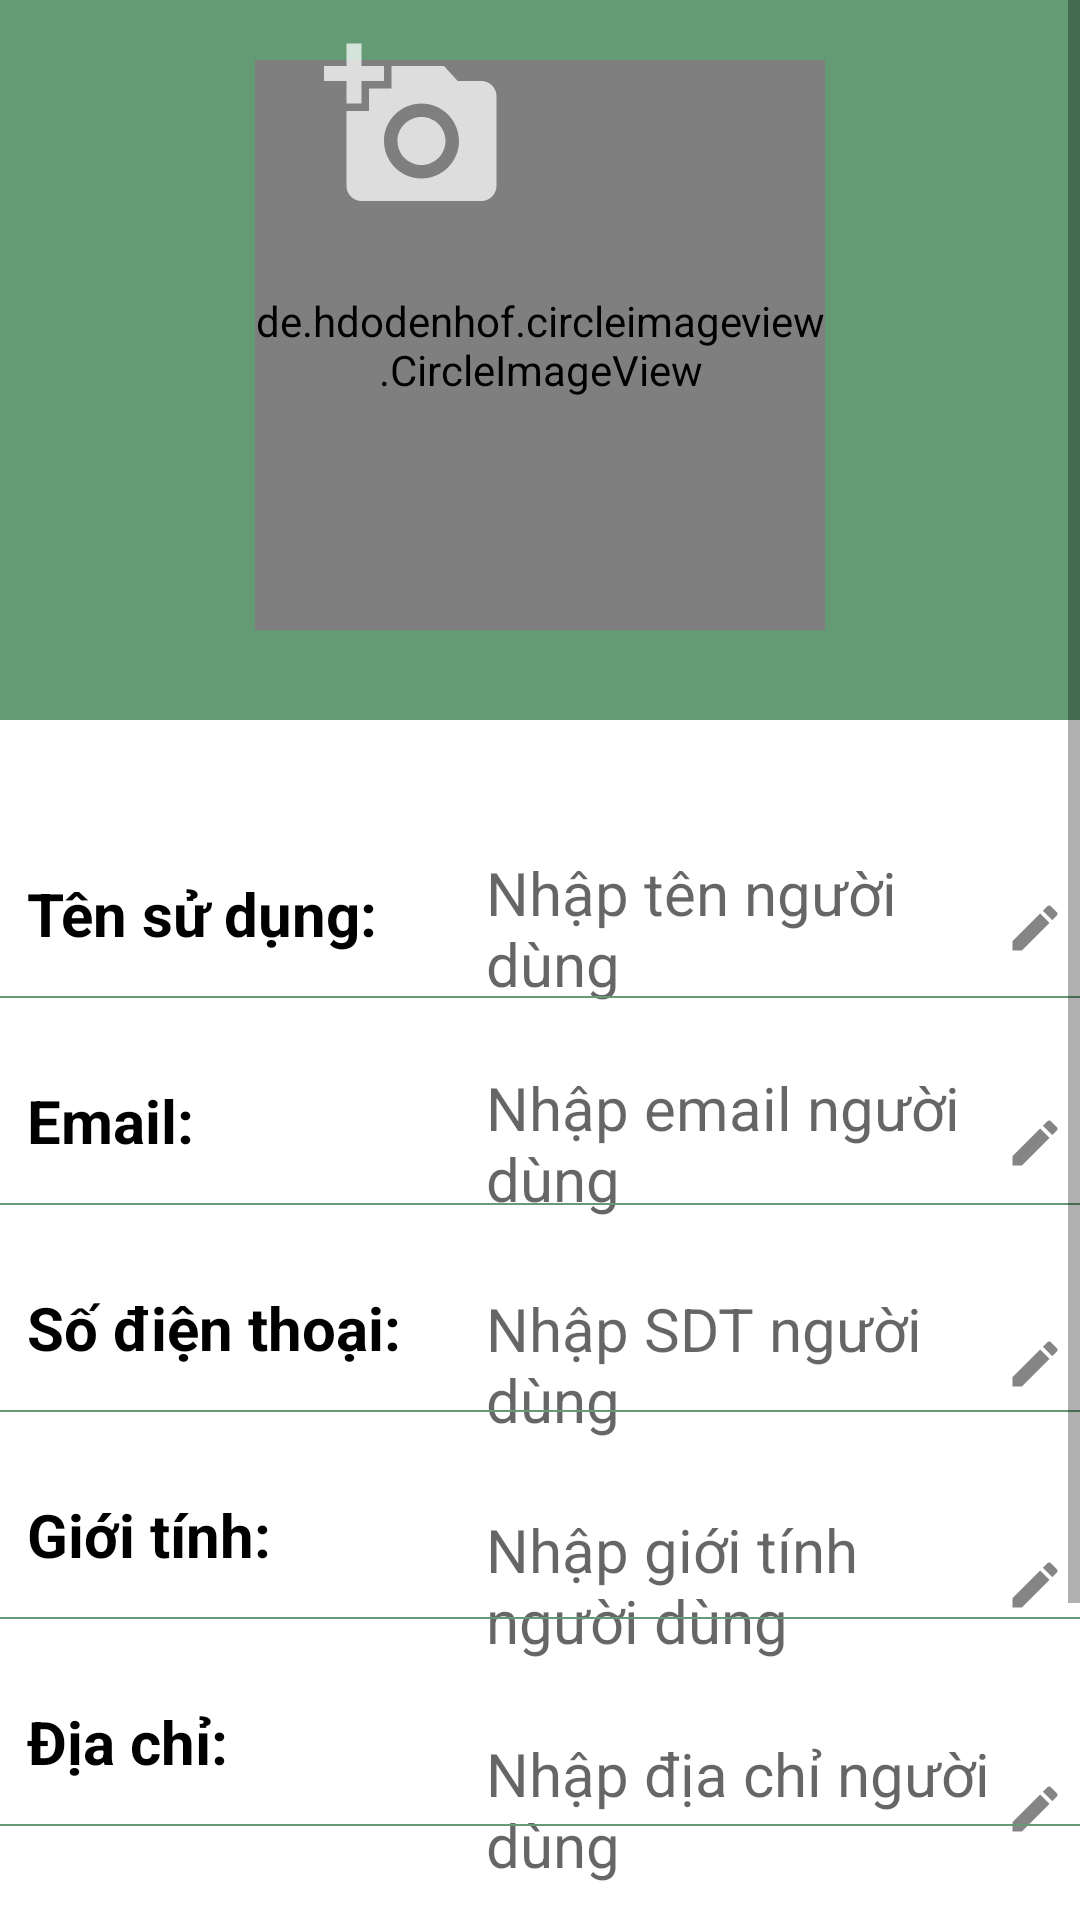

Write the Android layout XML for this screen, with the resource values it uses.
<!-- AndroidManifest.xml: application theme Theme.Agricultural_products_store -->
<!-- res/layout/activity_profile_user.xml -->
<?xml version="1.0" encoding="utf-8"?>
<ScrollView xmlns:app="http://schemas.android.com/apk/res-auto"
    xmlns:tools="http://schemas.android.com/tools"
    android:layout_width="match_parent"
    android:layout_height="match_parent"
    android:fillViewport="true"
    xmlns:android="http://schemas.android.com/apk/res/android">
    <androidx.constraintlayout.widget.ConstraintLayout xmlns:android="http://schemas.android.com/apk/res/android"
    xmlns:app="http://schemas.android.com/apk/res-auto"
    xmlns:tools="http://schemas.android.com/tools"
    android:layout_width="match_parent"
    android:layout_height="match_parent"
    tools:context=".profile.ProfileUserActivity">

    <RelativeLayout
        android:id="@+id/rela1"
        android:background="@color/xanh_luc"
        android:layout_width="match_parent"
        android:layout_height="240dp"
        app:layout_constraintTop_toTopOf="parent"
        app:layout_constraintLeft_toLeftOf="parent"
        app:layout_constraintRight_toRightOf="parent"
        >

        <de.hdodenhof.circleimageview.CircleImageView
            android:id="@+id/image_user"
            android:layout_width="190dp"
            android:layout_height="190dp"
            android:layout_centerHorizontal="true"
            android:layout_marginTop="20dp"
            android:src="@drawable/avatar"
            app:civ_border_width="2dp"
            app:civ_border_color="#C6C1C1"
            />
        <View
            android:layout_width="60dp"
            android:layout_height="60dp"
            android:background="@drawable/ic_addphoto"
            android:layout_marginTop="12dp"
            android:layout_marginLeft="108dp"
            ></View>
    </RelativeLayout>
    <RelativeLayout
        app:layout_constraintTop_toBottomOf="@+id/rela1"
        android:layout_width="match_parent"
        android:layout_height="wrap_content"
        android:layout_marginTop="21dp"
        >
        <TextView
            android:id="@+id/text_name"
            android:layout_width="144dp"
            android:layout_height="wrap_content"
            android:layout_marginTop="30dp"
            android:textColor="@color/black"
            android:textStyle="bold"
            android:text="Tên sử dụng:"
            android:textSize="20dp"
            android:layout_marginLeft="9dp"
            ></TextView>
        <EditText
            android:id="@+id/edit_name"
            android:layout_marginTop="23dp"
            android:layout_width="match_parent"
            android:layout_height="wrap_content"
            android:background="@drawable/edit_text"
            android:layout_toRightOf="@+id/text_name"
            android:layout_marginLeft="9dp"
            android:paddingRight="5dp"
            android:text=""
            android:textColor="@color/black"
            android:drawableRight="@drawable/ic_edit"
            android:textSize="20dp"
            android:hint="Nhập tên người dùng"></EditText>
        <View
            android:layout_width="match_parent"
            android:layout_height="0.6dp"
            android:background="@color/xanh_luc"
            android:layout_below="@+id/text_name"
            android:layout_marginTop="14dp"></View>
        <TextView
            android:id="@+id/text_email"
            android:layout_width="144dp"
            android:layout_height="wrap_content"
            android:layout_below="@+id/text_name"
            android:layout_marginTop="42dp"
            android:textColor="@color/black"
            android:textStyle="bold"
            android:text="Email:"
            android:layout_marginRight="9dp"
            android:textSize="20dp"
            android:layout_marginLeft="9dp"
            ></TextView>
        <EditText
            android:id="@+id/edit_email"
            android:layout_marginTop="21dp"
            android:layout_width="match_parent"
            android:layout_height="wrap_content"
            android:background="@drawable/edit_text"
            android:text=""
            android:textColor="@color/black"
            android:paddingRight="5dp"
            android:drawableRight="@drawable/ic_edit"
            android:layout_toRightOf="@+id/text_email"
            android:layout_below="@+id/edit_name"
            android:textSize="20dp"
            android:hint="Nhập email người dùng"></EditText>
        <View
            android:layout_width="match_parent"
            android:layout_height="0.6dp"
            android:background="@color/xanh_luc"
            android:layout_below="@+id/text_email"
            android:layout_marginTop="14dp"></View>
        <TextView
            android:id="@+id/text_phone"
            android:layout_width="144dp"
            android:layout_height="wrap_content"
            android:layout_below="@+id/text_email"
            android:layout_marginTop="42dp"
            android:textColor="@color/black"
            android:textStyle="bold"
            android:text="Số điện thoại:"
            android:layout_marginRight="9dp"
            android:textSize="20dp"
            android:layout_marginLeft="9dp"
            ></TextView>
        <EditText
            android:id="@+id/edit_phone"
            android:layout_marginTop="23dp"
            android:layout_width="match_parent"
            android:layout_height="wrap_content"
            android:paddingRight="5dp"
            android:background="@drawable/edit_text"
            android:layout_toRightOf="@+id/text_phone"
            android:drawableRight="@drawable/ic_edit"
            android:text=""
            android:layout_below="@id/edit_email"
            android:textColor="@color/black"
            android:textSize="20dp"
            android:hint="Nhập SDT người dùng"></EditText>
        <View
            android:layout_width="match_parent"
            android:layout_height="0.6dp"
            android:background="@color/xanh_luc"
            android:layout_below="@+id/text_phone"
            android:layout_marginTop="14dp"></View>
        <TextView
            android:id="@+id/text_sex"
            android:layout_width="144dp"
            android:layout_height="wrap_content"
            android:layout_below="@+id/text_phone"
            android:layout_marginTop="42dp"
            android:textColor="@color/black"
            android:textStyle="bold"
            android:text="Giới tính:"
            android:layout_marginRight="9dp"
            android:textSize="20dp"
            android:layout_marginLeft="9dp"
            ></TextView>
        <EditText
            android:id="@+id/edit_sex"
            android:layout_marginTop="23dp"
            android:layout_width="match_parent"
            android:layout_height="wrap_content"
            android:layout_toRightOf="@+id/text_sex"
            android:background="@drawable/edit_text"
            android:paddingRight="5dp"
            android:text=""
            android:drawableRight="@drawable/ic_edit"
            android:textColor="@color/black"
            android:layout_below="@+id/edit_phone"
            android:textSize="20dp"
            android:hint="Nhập giới tính người dùng"></EditText>
        <View
            android:layout_width="match_parent"
            android:layout_height="0.6dp"
            android:background="@color/xanh_luc"
            android:layout_below="@+id/text_sex"
            android:layout_marginTop="14dp"></View>
        <TextView
            android:id="@+id/text_local"
            android:layout_width="144dp"
            android:layout_height="wrap_content"
            android:layout_below="@+id/text_sex"
            android:layout_marginTop="42dp"
            android:textColor="@color/black"
            android:textStyle="bold"
            android:text="Địa chỉ:"
            android:layout_marginRight="9dp"
            android:textSize="20dp"
            android:layout_marginLeft="9dp"
            ></TextView>
        <EditText
            android:id="@+id/edit_local"
            android:layout_marginTop="24dp"
            android:layout_width="match_parent"
            android:layout_height="wrap_content"
            android:background="@drawable/edit_text"
            android:text=""
            android:layout_toRightOf="@id/text_local"
            android:layout_below="@+id/edit_sex"
            android:textColor="@color/black"
            android:paddingRight="5dp"
            android:textSize="20dp"
            android:drawableRight="@drawable/ic_edit"
            android:hint="Nhập địa chỉ người dùng"></EditText>
        <View
            android:layout_width="match_parent"
            android:layout_height="0.6dp"
            android:background="@color/xanh_luc"
            android:layout_below="@+id/text_local"
            android:layout_marginTop="14dp"></View>
        <Button
            android:id="@+id/save_profile"
            android:layout_width="wrap_content"
            android:layout_height="wrap_content"
            android:text="Lưu thay đổi"
            android:textSize="24dp"
            android:textColor="@color/white"
            android:textStyle="bold"
            android:layout_marginTop="90dp"
            android:layout_centerHorizontal="true"
            android:background="@drawable/button_login"
            android:layout_below="@+id/edit_local"></Button>
    </RelativeLayout>
</androidx.constraintlayout.widget.ConstraintLayout>
</ScrollView>
<!-- resources referenced by this layout -->
<resources>
  <color name="black">#FF000000</color>
  <color name="white">#FFFFFFFF</color>
  <color name="xanh_luc">#649B75</color>
  <!-- drawable button_login (drawable) -->
  <?xml version="1.0" encoding="utf-8"?>
  <shape xmlns:android="http://schemas.android.com/apk/res/android"
      android:shape="rectangle">
      <solid android:color="@color/xanh_luc" ></solid>
      <corners android:radius="102dp" ></corners>
      <stroke android:color="@color/xanh_luc" android:width="2dp"></stroke>
  </shape>
  <!-- drawable edit_text (drawable) -->
  <?xml version="1.0" encoding="utf-8"?>
  <shape android:shape="rectangle" xmlns:android="http://schemas.android.com/apk/res/android">
  
      <corners android:radius="1dp"></corners>
      <solid android:color="@color/white"></solid>
      <size android:height="45dp"></size>
  
  </shape>
  <!-- drawable ic_addphoto (drawable) -->
  <vector android:alpha="0.73" android:height="20dp"
      android:tint="#FFFFFF" android:viewportHeight="24"
      android:viewportWidth="24" android:width="20dp" xmlns:android="http://schemas.android.com/apk/res/android">
      <path android:fillColor="@android:color/white" android:pathData="M3,4V1h2v3h3v2H5v3H3V6H0V4H3zM6,10V7h3V4h7l1.83,2H21c1.1,0 2,0.9 2,2v12c0,1.1 -0.9,2 -2,2H5c-1.1,0 -2,-0.9 -2,-2V10H6zM13,19c2.76,0 5,-2.24 5,-5s-2.24,-5 -5,-5s-5,2.24 -5,5S10.24,19 13,19zM9.8,14c0,1.77 1.43,3.2 3.2,3.2s3.2,-1.43 3.2,-3.2s-1.43,-3.2 -3.2,-3.2S9.8,12.23 9.8,14z"/>
  </vector>
  <!-- drawable ic_edit (drawable) -->
  <vector android:alpha="0.8" android:height="20dp"
      android:tint="?attr/colorControlNormal" android:viewportHeight="24"
      android:viewportWidth="24" android:width="20dp" xmlns:android="http://schemas.android.com/apk/res/android">
      <path android:fillColor="@android:color/white" android:pathData="M3,17.25V21h3.75L17.81,9.94l-3.75,-3.75L3,17.25zM20.71,7.04c0.39,-0.39 0.39,-1.02 0,-1.41l-2.34,-2.34c-0.39,-0.39 -1.02,-0.39 -1.41,0l-1.83,1.83 3.75,3.75 1.83,-1.83z"/>
  </vector>
  <style name="Theme.Agricultural_products_store" parent="Theme.MaterialComponents.DayNight.DarkActionBar">
          
          <item name="colorPrimary">@color/xanh_luc</item>
          <item name="colorPrimaryVariant">@color/purple_700</item>
          <item name="colorOnPrimary">@color/white</item>
          
          <item name="colorSecondary">@color/teal_200</item>
          <item name="colorSecondaryVariant">@color/teal_700</item>
          <item name="colorOnSecondary">@color/black</item>
          
          <item name="android:statusBarColor" tools:targetApi="l">?attr/colorPrimaryVariant</item>
          
      </style>
  <color name="purple_700">#93918F</color>
  <color name="teal_200">#FF03DAC5</color>
  <color name="teal_700">#FF018786</color>
</resources>
